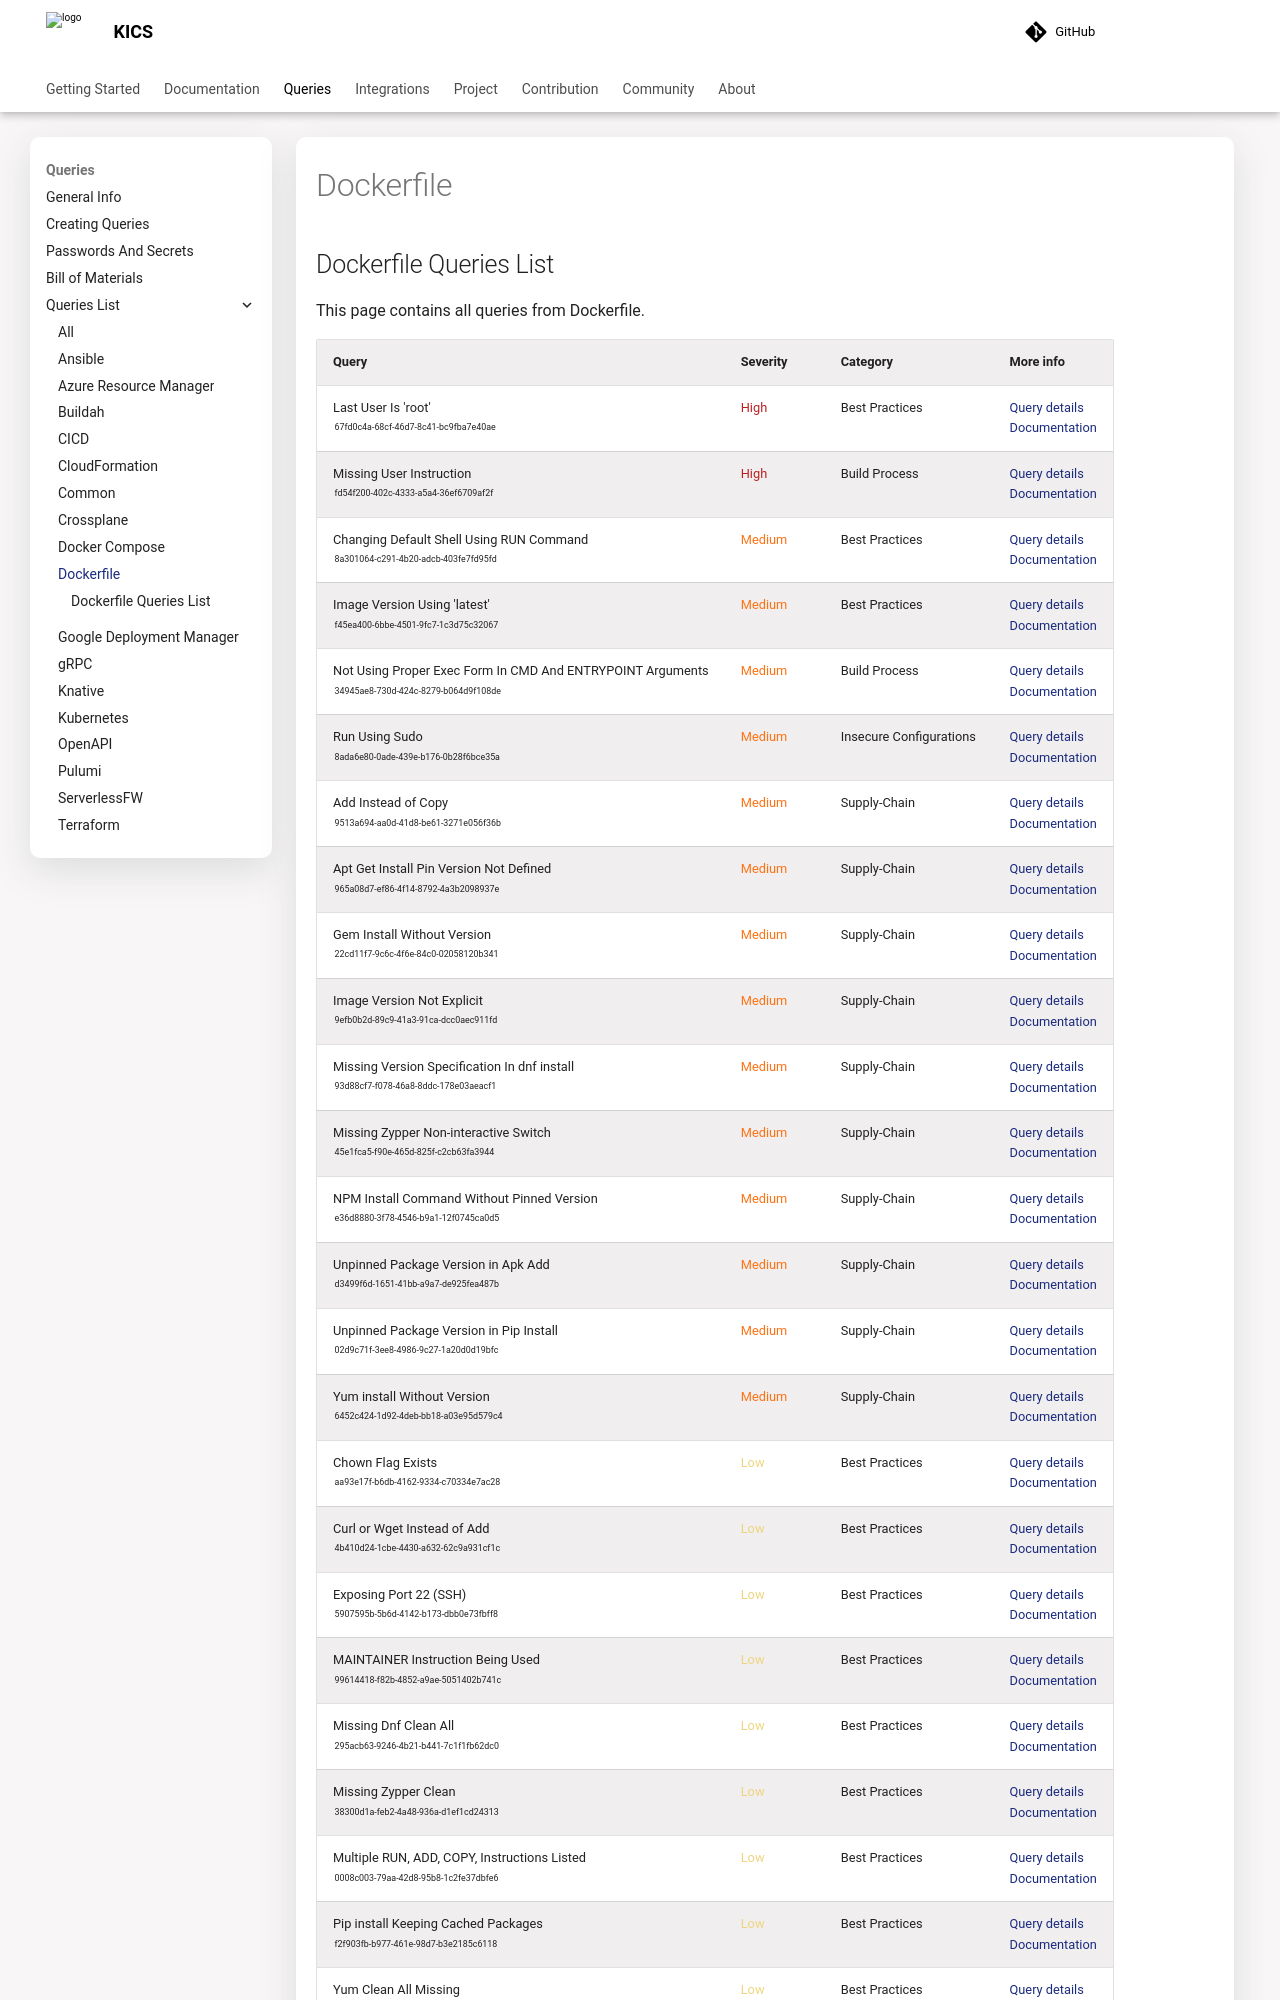

repository: Checkmarx/kics · page: latest/queries/dockerfile-queries/index.html · generator: mkdocs

## Dockerfile Queries List
This page contains all queries from Dockerfile.

|            Query             |Severity|Category|More info|
|------------------------------|--------|--------|-----------|
|Last User Is 'root'<br/><sup><sub>67fd0c4a-68cf-46d7-8c41-bc9fba7e40ae</sub></sup>|<span style="color:#bb2124">High</span>|Best Practices|<a href="../dockerfile-queries/67fd0c4a-68cf-46d7-8c41-bc9fba7e40ae" onclick="newWindowOpenerSafe(event, '../dockerfile-queries/67fd0c4a-68cf-46d7-8c41-bc9fba7e40ae')">Query details</a><br><a href="https://docs.docker.com/engine/reference/builder/#user">Documentation</a><br/>|
|Missing User Instruction<br/><sup><sub>fd54f200-402c-4333-a5a4-36ef6709af2f</sub></sup>|<span style="color:#bb2124">High</span>|Build Process|<a href="../dockerfile-queries/fd54f200-402c-4333-a5a4-36ef6709af2f" onclick="newWindowOpenerSafe(event, '../dockerfile-queries/fd54f200-402c-4333-a5a4-36ef6709af2f')">Query details</a><br><a href="https://docs.docker.com/engine/reference/builder/#user">Documentation</a><br/>|
|Changing Default Shell Using RUN Command<br/><sup><sub>8a301064-c291-4b20-adcb-403fe7fd95fd</sub></sup>|<span style="color:#ff7213">Medium</span>|Best Practices|<a href="../dockerfile-queries/8a301064-c291-4b20-adcb-403fe7fd95fd" onclick="newWindowOpenerSafe(event, '../dockerfile-queries/8a301064-c291-4b20-adcb-403fe7fd95fd')">Query details</a><br><a href="https://docs.docker.com/engine/reference/builder/#shell">Documentation</a><br/>|
|Image Version Using 'latest'<br/><sup><sub>f45ea400-6bbe-4501-9fc7-1c3d75c32067</sub></sup>|<span style="color:#ff7213">Medium</span>|Best Practices|<a href="../dockerfile-queries/f45ea400-6bbe-4501-9fc7-1c3d75c32067" onclick="newWindowOpenerSafe(event, '../dockerfile-queries/f45ea400-6bbe-4501-9fc7-1c3d75c32067')">Query details</a><br><a href="https://docs.docker.com/develop/dev-best-practices/">Documentation</a><br/>|
|Not Using Proper Exec Form In CMD And ENTRYPOINT Arguments<br/><sup><sub>34945ae8-730d-424c-8279-b064d9f108de</sub></sup>|<span style="color:#ff7213">Medium</span>|Build Process|<a href="../dockerfile-queries/34945ae8-730d-424c-8279-b064d9f108de" onclick="newWindowOpenerSafe(event, '../dockerfile-queries/34945ae8-730d-424c-8279-b064d9f108de')">Query details</a><br><a href="https://docs.docker.com/engine/reference/builder/#entrypoint">Documentation</a><br/>|
|Run Using Sudo<br/><sup><sub>8ada6e80-0ade-439e-b176-0b28f6bce35a</sub></sup>|<span style="color:#ff7213">Medium</span>|Insecure Configurations|<a href="../dockerfile-queries/8ada6e80-0ade-439e-b176-0b28f6bce35a" onclick="newWindowOpenerSafe(event, '../dockerfile-queries/8ada6e80-0ade-439e-b176-0b28f6bce35a')">Query details</a><br><a href="https://docs.docker.com/engine/reference/builder/#run">Documentation</a><br/>|
|Add Instead of Copy<br/><sup><sub>9513a694-aa0d-41d8-be61-3271e056f36b</sub></sup>|<span style="color:#ff7213">Medium</span>|Supply-Chain|<a href="../dockerfile-queries/9513a694-aa0d-41d8-be61-3271e056f36b" onclick="newWindowOpenerSafe(event, '../dockerfile-queries/9513a694-aa0d-41d8-be61-3271e056f36b')">Query details</a><br><a href="https://docs.docker.com/engine/reference/builder/#add">Documentation</a><br/>|
|Apt Get Install Pin Version Not Defined<br/><sup><sub>965a08d7-ef86-4f14-8792-4a3b2098937e</sub></sup>|<span style="color:#ff7213">Medium</span>|Supply-Chain|<a href="../dockerfile-queries/965a08d7-ef86-4f14-8792-4a3b2098937e" onclick="newWindowOpenerSafe(event, '../dockerfile-queries/965a08d7-ef86-4f14-8792-4a3b2098937e')">Query details</a><br><a href="https://docs.docker.com/develop/develop-images/dockerfile_best-practices/">Documentation</a><br/>|
|Gem Install Without Version<br/><sup><sub>22cd11f7-9c6c-4f6e-84c0-02058120b341</sub></sup>|<span style="color:#ff7213">Medium</span>|Supply-Chain|<a href="../dockerfile-queries/22cd11f7-9c6c-4f6e-84c0-02058120b341" onclick="newWindowOpenerSafe(event, '../dockerfile-queries/22cd11f7-9c6c-4f6e-84c0-02058120b341')">Query details</a><br><a href="https://docs.docker.com/develop/develop-images/dockerfile_best-practices/#run">Documentation</a><br/>|
|Image Version Not Explicit<br/><sup><sub>9efb0b2d-89c9-41a3-91ca-dcc0aec911fd</sub></sup>|<span style="color:#ff7213">Medium</span>|Supply-Chain|<a href="../dockerfile-queries/9efb0b2d-89c9-41a3-91ca-dcc0aec911fd" onclick="newWindowOpenerSafe(event, '../dockerfile-queries/9efb0b2d-89c9-41a3-91ca-dcc0aec911fd')">Query details</a><br><a href="https://docs.docker.com/engine/reference/builder/#from">Documentation</a><br/>|
|Missing Version Specification In dnf install<br/><sup><sub>93d88cf7-f078-46a8-8ddc-178e03aeacf1</sub></sup>|<span style="color:#ff7213">Medium</span>|Supply-Chain|<a href="../dockerfile-queries/93d88cf7-f078-46a8-8ddc-178e03aeacf1" onclick="newWindowOpenerSafe(event, '../dockerfile-queries/93d88cf7-f078-46a8-8ddc-178e03aeacf1')">Query details</a><br><a href="https://docs.docker.com/develop/develop-images/dockerfile_best-practices/">Documentation</a><br/>|
|Missing Zypper Non-interactive Switch<br/><sup><sub>45e1fca5-f90e-465d-825f-c2cb63fa3944</sub></sup>|<span style="color:#ff7213">Medium</span>|Supply-Chain|<a href="../dockerfile-queries/45e1fca5-f90e-465d-825f-c2cb63fa3944" onclick="newWindowOpenerSafe(event, '../dockerfile-queries/45e1fca5-f90e-465d-825f-c2cb63fa3944')">Query details</a><br><a href="https://docs.docker.com/develop/develop-images/dockerfile_best-practices/#run">Documentation</a><br/>|
|NPM Install Command Without Pinned Version<br/><sup><sub>e36d8880-3f78-4546-b9a1-12f0745ca0d5</sub></sup>|<span style="color:#ff7213">Medium</span>|Supply-Chain|<a href="../dockerfile-queries/e36d8880-3f78-4546-b9a1-12f0745ca0d5" onclick="newWindowOpenerSafe(event, '../dockerfile-queries/e36d8880-3f78-4546-b9a1-12f0745ca0d5')">Query details</a><br><a href="https://docs.docker.com/engine/reference/builder/#run">Documentation</a><br/>|
|Unpinned Package Version in Apk Add<br/><sup><sub>d3499f6d-1651-41bb-a9a7-de925fea487b</sub></sup>|<span style="color:#ff7213">Medium</span>|Supply-Chain|<a href="../dockerfile-queries/d3499f6d-1651-41bb-a9a7-de925fea487b" onclick="newWindowOpenerSafe(event, '../dockerfile-queries/d3499f6d-1651-41bb-a9a7-de925fea487b')">Query details</a><br><a href="https://docs.docker.com/develop/develop-images/dockerfile_best-practices/">Documentation</a><br/>|
|Unpinned Package Version in Pip Install<br/><sup><sub>02d9c71f-3ee8-4986-9c27-1a20d0d19bfc</sub></sup>|<span style="color:#ff7213">Medium</span>|Supply-Chain|<a href="../dockerfile-queries/02d9c71f-3ee8-4986-9c27-1a20d0d19bfc" onclick="newWindowOpenerSafe(event, '../dockerfile-queries/02d9c71f-3ee8-4986-9c27-1a20d0d19bfc')">Query details</a><br><a href="https://docs.docker.com/develop/develop-images/dockerfile_best-practices/">Documentation</a><br/>|
|Yum install Without Version<br/><sup><sub>6452c424-1d92-4deb-bb18-a03e95d579c4</sub></sup>|<span style="color:#ff7213">Medium</span>|Supply-Chain|<a href="../dockerfile-queries/6452c424-1d92-4deb-bb18-a03e95d579c4" onclick="newWindowOpenerSafe(event, '../dockerfile-queries/6452c424-1d92-4deb-bb18-a03e95d579c4')">Query details</a><br><a href="https://docs.docker.com/develop/develop-images/dockerfile_best-practices/#run">Documentation</a><br/>|
|Chown Flag Exists<br/><sup><sub>aa93e17f-b6db-4162-9334-c70334e7ac28</sub></sup>|<span style="color:#edd57e">Low</span>|Best Practices|<a href="../dockerfile-queries/aa93e17f-b6db-4162-9334-c70334e7ac28" onclick="newWindowOpenerSafe(event, '../dockerfile-queries/aa93e17f-b6db-4162-9334-c70334e7ac28')">Query details</a><br><a href="https://docs.docker.com/develop/develop-images/dockerfile_best-practices/">Documentation</a><br/>|
|Curl or Wget Instead of Add<br/><sup><sub>4b410d24-1cbe-4430-a632-62c9a931cf1c</sub></sup>|<span style="color:#edd57e">Low</span>|Best Practices|<a href="../dockerfile-queries/4b410d24-1cbe-4430-a632-62c9a931cf1c" onclick="newWindowOpenerSafe(event, '../dockerfile-queries/4b410d24-1cbe-4430-a632-62c9a931cf1c')">Query details</a><br><a href="https://docs.docker.com/develop/develop-images/dockerfile_best-practices/">Documentation</a><br/>|
|Exposing Port 22 (SSH)<br/><sup><sub>5907595b-5b6d-4142-b173-dbb0e73fbff8</sub></sup>|<span style="color:#edd57e">Low</span>|Best Practices|<a href="../dockerfile-queries/5907595b-5b6d-4142-b173-dbb0e73fbff8" onclick="newWindowOpenerSafe(event, '../dockerfile-queries/5907595b-5b6d-4142-b173-dbb0e73fbff8')">Query details</a><br><a href="https://sysdig.com/blog/dockerfile-best-practices/">Documentation</a><br/>|
|MAINTAINER Instruction Being Used<br/><sup><sub>99614418-f82b-4852-a9ae-5051402b741c</sub></sup>|<span style="color:#edd57e">Low</span>|Best Practices|<a href="../dockerfile-queries/99614418-f82b-4852-a9ae-5051402b741c" onclick="newWindowOpenerSafe(event, '../dockerfile-queries/99614418-f82b-4852-a9ae-5051402b741c')">Query details</a><br><a href="https://docs.docker.com/engine/reference/builder/#maintainer-deprecated">Documentation</a><br/>|
|Missing Dnf Clean All<br/><sup><sub>295acb63-9246-4b21-b441-7c1f1fb62dc0</sub></sup>|<span style="color:#edd57e">Low</span>|Best Practices|<a href="../dockerfile-queries/295acb63-9246-4b21-b441-7c1f1fb62dc0" onclick="newWindowOpenerSafe(event, '../dockerfile-queries/295acb63-9246-4b21-b441-7c1f1fb62dc0')">Query details</a><br><a href="https://docs.docker.com/develop/develop-images/dockerfile_best-practices/">Documentation</a><br/>|
|Missing Zypper Clean<br/><sup><sub>38300d1a-feb2-4a48-936a-d1ef1cd24313</sub></sup>|<span style="color:#edd57e">Low</span>|Best Practices|<a href="../dockerfile-queries/38300d1a-feb2-4a48-936a-d1ef1cd24313" onclick="newWindowOpenerSafe(event, '../dockerfile-queries/38300d1a-feb2-4a48-936a-d1ef1cd24313')">Query details</a><br><a href="https://docs.docker.com/develop/develop-images/dockerfile_best-practices/#run">Documentation</a><br/>|
|Multiple RUN, ADD, COPY, Instructions Listed<br/><sup><sub>0008c003-79aa-42d8-95b8-1c2fe37dbfe6</sub></sup>|<span style="color:#edd57e">Low</span>|Best Practices|<a href="../dockerfile-queries/0008c003-79aa-42d8-95b8-1c2fe37dbfe6" onclick="newWindowOpenerSafe(event, '../dockerfile-queries/0008c003-79aa-42d8-95b8-1c2fe37dbfe6')">Query details</a><br><a href="https://sysdig.com/blog/dockerfile-best-practices/">Documentation</a><br/>|
|Pip install Keeping Cached Packages<br/><sup><sub>f2f903fb-b977-461e-98d7-b3e2185c6118</sub></sup>|<span style="color:#edd57e">Low</span>|Best Practices|<a href="../dockerfile-queries/f2f903fb-b977-461e-98d7-b3e2185c6118" onclick="newWindowOpenerSafe(event, '../dockerfile-queries/f2f903fb-b977-461e-98d7-b3e2185c6118')">Query details</a><br><a href="https://docs.docker.com/develop/develop-images/dockerfile_best-practices/">Documentation</a><br/>|
|Yum Clean All Missing<br/><sup><sub>00481784-25aa-4a55-8633-3136dfcf4f37</sub></sup>|<span style="color:#edd57e">Low</span>|Best Practices|<a href="../dockerfile-queries/00481784-25aa-4a55-8633-3136dfcf4f37" onclick="newWindowOpenerSafe(event, '../dockerfile-queries/00481784-25aa-4a55-8633-3136dfcf4f37')">Query details</a><br><a href="https://docs.docker.com/develop/develop-images/dockerfile_best-practices/#run">Documentation</a><br/>|
|COPY '--from' References Current FROM Alias<br/><sup><sub>cdddb86f-95f6-4fc4-b5a1-483d9afceb2b</sub></sup>|<span style="color:#edd57e">Low</span>|Build Process|<a href="../dockerfile-queries/cdddb86f-95f6-4fc4-b5a1-483d9afceb2b" onclick="newWindowOpenerSafe(event, '../dockerfile-queries/cdddb86f-95f6-4fc4-b5a1-483d9afceb2b')">Query details</a><br><a href="https://docs.docker.com/develop/develop-images/multistage-build/">Docume
